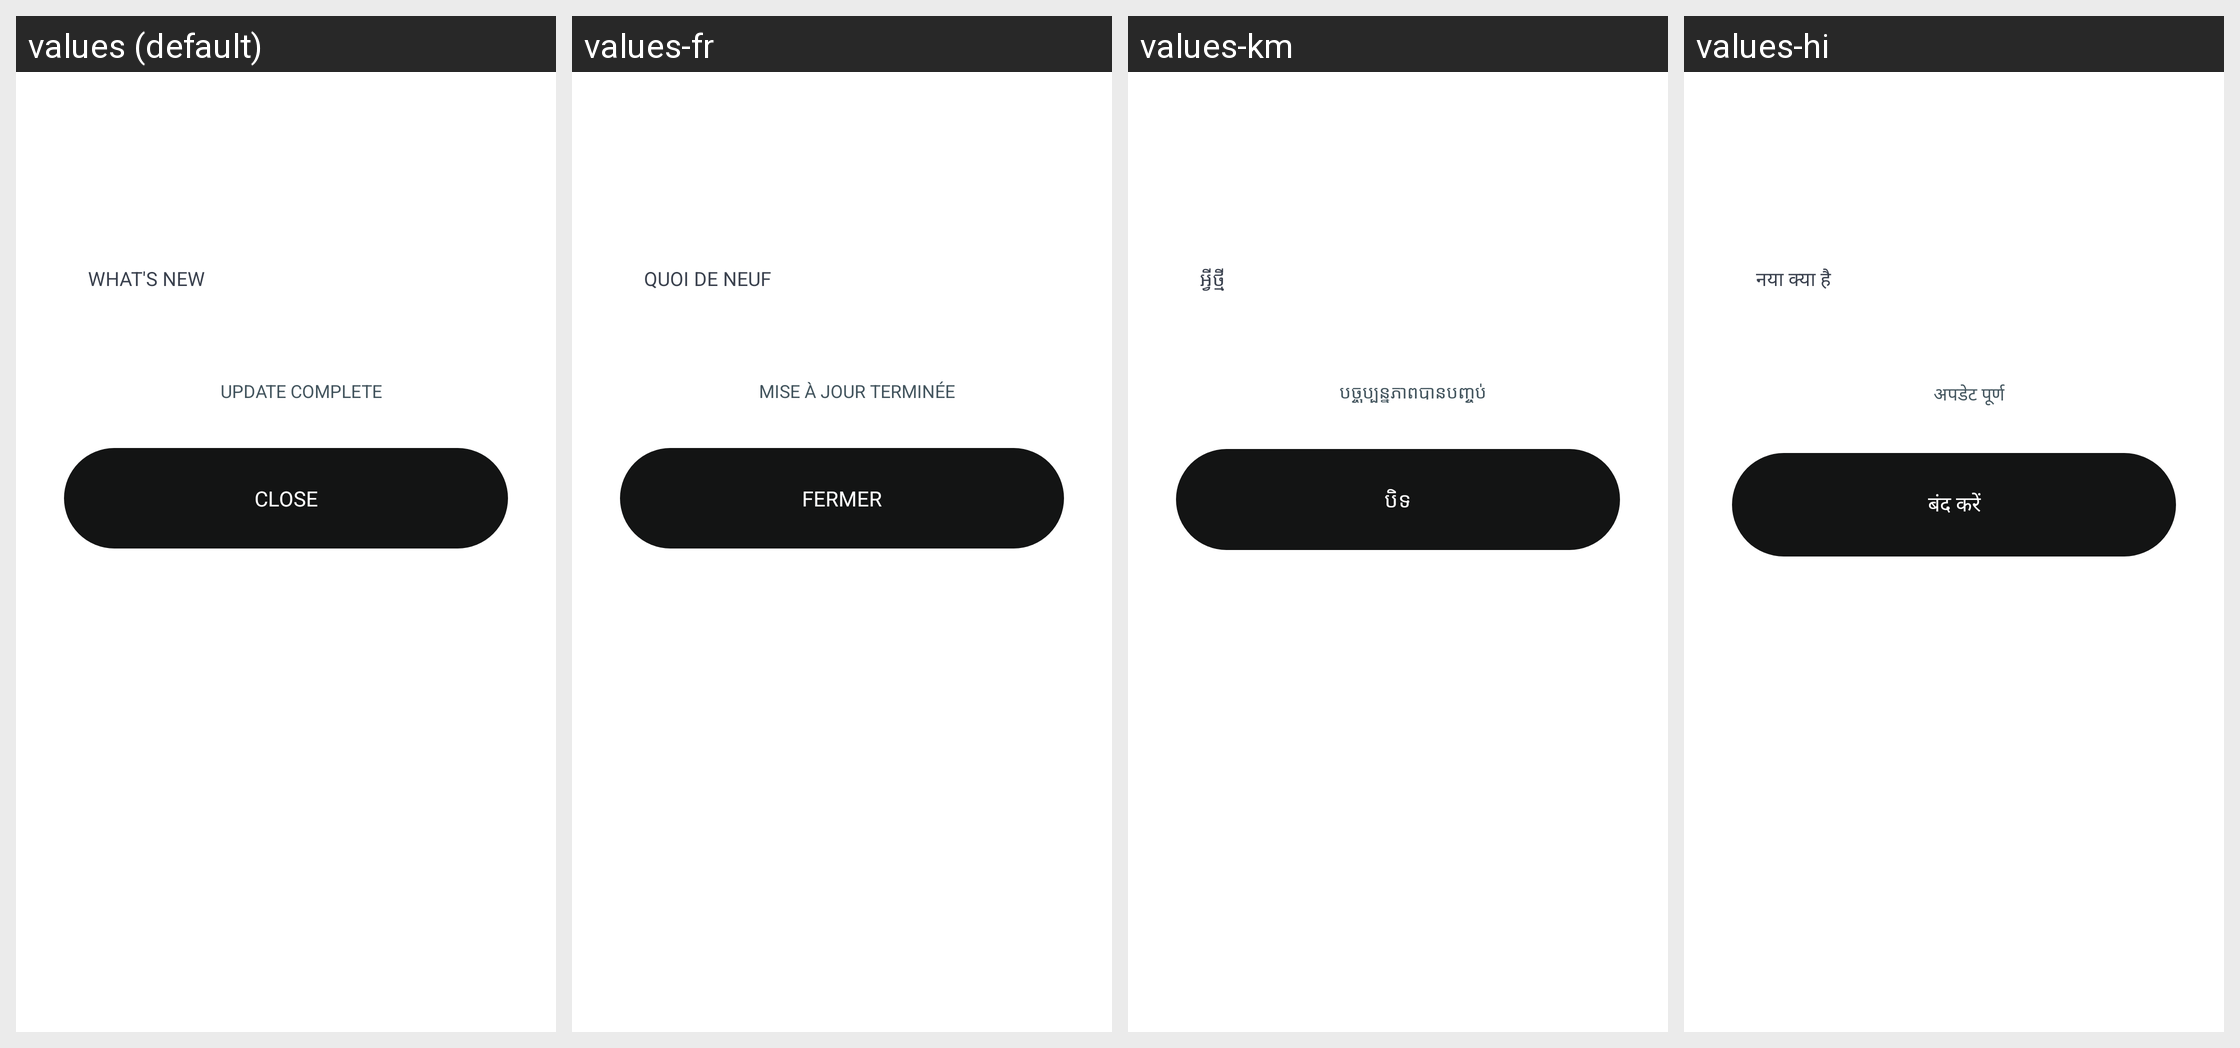

Strings drawn on this Android screen and how each of the app's shown locales translates them:
Android screen res/layout/layout_app_update_successfully.xml rendered under 4 locales, left to right: values (default), values-fr, values-km, values-hi. Device: Nexus 5 (rendered at 1080×1920; each locale shown at half size, 540×960, under a caption strip naming it); theme Theme.NoiseAudio.
Other locales in the repository, not shown: values-af, values-am, values-ar, values-as, values-be, values-bn, values-bs, values-ca, values-da, values-de, values-el, values-en-rGB, values-en-rXC, values-es, values-et, values-fi, values-fr-rCA, values-gl, values-he, values-hr, values-hu, values-it, values-iw, values-ja, values-ka, values-kk, values-kn, values-ko, values-kr, values-ky, values-mk, values-nb, values-ne, values-nl, values-or, values-pa, values-pt, values-pt-rBR, values-ro, values-ru, values-sq, values-sr, values-sv, values-ta, values-th, values-tl, values-tr, values-uk, values-vi, values-zh, values-zh-rCN, values-zh-rHK, values-zh-rTW.
Strings drawn on this screen, with the default value and each locale's value (text and hints the layout hard-codes, and strings that could not be matched under every locale, appear in the picture but are not listed):

text_what_s_new
  values: What's new
  values-fr: Quoi de neuf
  values-km: អ្វីថ្មី
  values-hi: नया क्या है

text_update_complete
  values: UPDATE COMPLETE
  values-fr: MISE À JOUR TERMINÉE
  values-km: បច្ចុប្បន្នភាពបានបញ្ចប់
  values-hi: अपडेट पूर्ण

text_close
  values: Close
  values-fr: Fermer
  values-km: បិទ
  values-hi: बंद करें
